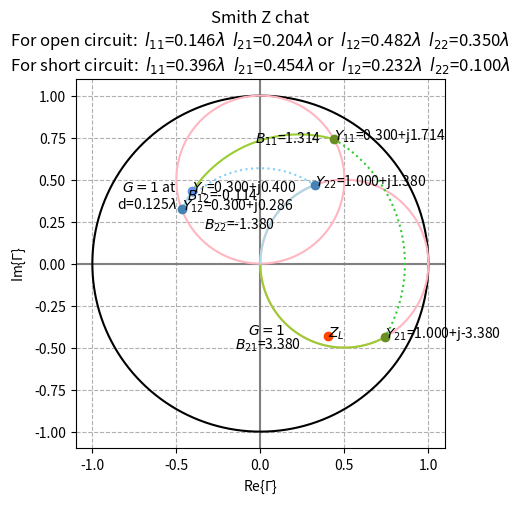

This chart was generated by the following Python code:
"""
* Software License Agreement (BSD License)
*
*  Copyright (c) 2020, Chengfeng Luo.
*  All rights reserved.
*
*  Redistribution and use in source and binary forms, with or without
*  modification, are permitted provided that the following conditions
*  are met:
*
*   * Redistributions of source code must retain the above copyright
*     notice, this list of conditions and the following disclaimer.
*   * Redistributions in binary form must reproduce the above
*     copyright notice, this list of conditions and the following
*     disclaimer in the documentation and/or other materials provided
*     with the distribution.
* [redacted]
*     contributors may be used to endorse or promote products derived
*     from this software without specific prior written permission.
*
*  THIS SOFTWARE IS PROVIDED BY THE COPYRIGHT HOLDERS AND CONTRIBUTORS
*  "AS IS" AND ANY EXPRESS OR IMPLIED WARRANTIES, INCLUDING, BUT NOT
*  LIMITED TO, THE IMPLIED WARRANTIES OF MERCHANTABILITY AND FITNESS
*  FOR A PARTICULAR PURPOSE ARE DISCLAIMED. IN NO EVENT SHALL THE
*  COPYRIGHT OWNER OR CONTRIBUTORS BE LIABLE FOR ANY DIRECT, INDIRECT,
*  INCIDENTAL, SPECIAL, EXEMPLARY, OR CONSEQUENTIAL DAMAGES (INCLUDING,
*  BUT NOT LIMITED TO, PROCUREMENT OF SUBSTITUTE GOODS OR SERVICES;
*  LOSS OF USE, DATA, OR PROFITS; OR BUSINESS INTERRUPTION) HOWEVER
*  CAUSED AND ON ANY THEORY OF LIABILITY, WHETHER IN CONTRACT, STRICT
*  LIABILITY, OR TORT (INCLUDING NEGLIGENCE OR OTHERWISE) ARISING IN
*  ANY WAY OUT OF THE USE OF THIS SOFTWARE, EVEN IF ADVISED OF THE
*  POSSIBILITY OF SUCH DAMAGE.
"""
# double_stub.py
# For calculating double stub tuning
# Also will plot smith chart
#
import numpy as np
from numpy import cos, sin, tan, sqrt, pi, arctan
from cmath import phase
from matplotlib import pyplot as plt
import sys

# Input parameters here
z0 = 50
zl = 60 - 80j
d = 1/8        # unit: lambda=1

y0 = 1/z0
yl = 1/zl


def draw_arc(c_x, c_y, r, start_phase, end_phase, direction='clockwise'):
    # input phase range: -pi:pi
    if direction == 'clockwise':
        if end_phase > start_phase:
            end_phase -= 2*np.pi
        theta = np.linspace(start_phase, end_phase, 1000)
    else:
        if start_phase > end_phase:
           start_phase -= 2*np.pi
        theta = np.linspace(start_phase, end_phase, 1000)
    x = r*cos(theta)+c_x
    y = r*sin(theta)+c_y
    return x, y

def draw_arc_shortest(c_x, c_y, r, start_phase, end_phase):
    # input phase range: -pi:pi
    diff = abs(start_phase-end_phase)
    if diff < pi:
        theta = np.linspace(start_phase, end_phase, 1000)
    else:
        if start_phase < end_phase:
            start_phase += 2*np.pi
        else: 
            end_phase += 2*np.pi
        theta = np.linspace(start_phase, end_phase, 1000)
    x = r*cos(theta)+c_x
    y = r*sin(theta)+c_y
    return x, y


def draw_circle(c_x, c_y, r):
    # input:
    # c_x: center's x
    # c_y: center's y
    # r  : radious
    # output: x,y array for plotting
    theta = np.linspace(0, 2*np.pi, 1000)
    x = r*cos(theta)+c_x
    y = r*sin(theta)+c_y
    return x, y


def z2gamma(z):
    global z0
    return (z-z0)/(z+z0)


def y2gammaZ(y):
    global z0
    y0 = 1/z0
    return (y-y0)/(y+y0)


# follow textbook p.245
rl = zl.real
xl = zl.imag
gl = yl.real
bl = yl.imag
t = tan(2*pi*d)

# check if feasible
if gl > y0*(1+t**2)/(t**2):
    print("No solution!")
    sys.exit(1)

# solution 1: y11, y21
# solution 2: y12, y22
b11 = (y0+sqrt((1+t**2)*gl*y0-gl**2*(t**2)))/t - bl
b12 = (y0-sqrt((1+t**2)*gl*y0-gl**2*(t**2)))/t - bl
b21 = (+y0*sqrt(y0*gl*(1+t**2)-gl**2*(t**2))+gl*y0)/gl/t
b22 = (-y0*sqrt(y0*gl*(1+t**2)-gl**2*(t**2))+gl*y0)/gl/t

y11 = gl + (bl+b11)*1j
y12 = gl + (bl+b12)*1j
y21 = y0*(gl+1j*(bl+b11+y0*t))/(y0+1j*t*(gl+1j*(bl+b11)))
y22 = y0*(gl+1j*(bl+b12+y0*t))/(y0+1j*t*(gl+1j*(bl+b12)))

l11open  = (arctan(b11/y0)/2/pi)
if l11open<0: l11open += 1/2
l11short = (-arctan(y0/b11)/2/pi)
if l11short<0: l11short += 1/2
l21open  = (arctan(b21/y0)/2/pi)
if l21open<0: l21open += 1/2
l21short = (-arctan(y0/b21)/2/pi)
if l21short<0: l21short += 1/2

l12open  = (arctan(b12/y0)/2/pi)
if l12open<0: l12open += 1/2
l12short = (-arctan(y0/b12)/2/pi)
if l12short<0: l12short += 1/2
l22open  = (arctan(b22/y0)/2/pi)
if l22open<0: l22open += 1/2
l22short = (-arctan(y0/b22)/2/pi)
if l22short<0: l22short += 1/2

zl_plt = z2gamma(zl)
yl_plt = y2gammaZ(yl)
y11_plt = y2gammaZ(y11)
y12_plt = y2gammaZ(y12)
y21_plt = y2gammaZ(y21)
y22_plt = y2gammaZ(y22)

# draw unit gamma circle, G=1 circle and axis
fig, ax=plt.subplots(1)
ax.plot([-1.1, 1.1], [0, 0], 'grey')
ax.plot([0, 0], [-1.1, 1.1], 'grey')
x, y=draw_circle(0, 0, 1)
ax.plot(x, y, 'black')
g1_x, g1_y=draw_circle(0.5, 0, 0.5)
ax.plot(g1_x, g1_y, color = 'lightpink')
ax.text(0.5-sqrt(2)/4, -sqrt(2)/4, '$G=1$',
        horizontalalignment='right',
        verticalalignment='top')
g1_x, g1_y=draw_circle(0.5*cos(4*pi*d), 0.5*sin(4*pi*d), 0.5)
ax.plot(g1_x, g1_y, color = 'lightpink')
ax.text(g1_x[len(g1_x)//2], g1_y[len(g1_x)//2], '$G=1$ at\nd=%.3f$\lambda$' % d,
        horizontalalignment='right',
        verticalalignment='top')
ax.set_aspect(1)
plt.xlim(-1.1, 1.1)
plt.ylim(-1.1, 1.1)
plt.xlabel(u'Re{$\Gamma$}')
plt.ylabel(u'Im{$\Gamma$}')
plt.title(u'Smith Z chat\n'
          )
plt.grid(linestyle='--')

# draw constant g line for YL
gl_n = gl/y0
x,y = draw_arc_shortest(gl_n/(1+gl_n),0,1/(1+gl_n),
                        phase(yl_plt-gl_n/(1+gl_n)),
                        phase(y11_plt-gl_n/(1+gl_n)))
ax.plot(x, y, color = 'yellowgreen')
ax.text(x[len(x)//2], y[len(y)//2],u'$B_{11}$=%.3f'%(b11/y0))
x,y = draw_arc_shortest(gl_n/(1+gl_n),0,1/(1+gl_n),
                        phase(yl_plt-gl_n/(1+gl_n)),
                        phase(y12_plt-gl_n/(1+gl_n)))
ax.plot(x, y, color = 'lightblue')
ax.text(x[len(x)//2], y[len(y)//2],u'$B_{12}$=%.3f'%(b12/y0))

# draw constant SWR line
x,y = draw_arc(0,0,abs(y11_plt),phase(y11_plt),phase(y21_plt),'clockwise')
ax.plot(x, y, ':', color = 'limegreen')
x,y = draw_arc(0,0,abs(y12_plt),phase(y12_plt),phase(y22_plt),'clockwise')
ax.plot(x, y, ':', color = 'lightskyblue')

# draw constant g line for Y2
x,y = draw_arc_shortest(0.5,0,0.5,
                        phase(y21_plt-0.5),
                        phase(-0.5))
ax.plot(x, y, color = 'yellowgreen')
ax.text(x[len(x)//2], y[len(y)//2],u'$B_{21}$=%.3f'%(b21/y0),
        horizontalalignment='right',
        verticalalignment='top')
x,y = draw_arc_shortest(0.5,0,0.5,
                        phase(y22_plt-0.5),
                        phase(-0.5))
ax.plot(x, y, color = 'lightblue')
ax.text(x[len(x)//2], y[len(y)//2],u'$B_{22}$=%.3f'%(b22/y0),
        horizontalalignment='right',
        verticalalignment='top')

# draw ZL, YL, Y1 and Y2
# print normalized Z, Y for better display
plt.plot(zl_plt.real,zl_plt.imag,'o',color='orangered')
plt.text(zl_plt.real,zl_plt.imag,'$Z_L$')
plt.plot(yl_plt.real,yl_plt.imag,'o',color='cornflowerblue')
plt.text(yl_plt.real,yl_plt.imag,'$Y_L$=%.3f+j%.3f'%(yl.real/y0,yl.imag/y0)) 
plt.plot(y11_plt.real,y11_plt.imag,'o',color='olivedrab')
plt.text(y11_plt.real,y11_plt.imag,'$Y_{11}$=%.3f+j%.3f'%(y11.real/y0,y11.imag/y0))
plt.plot(y21_plt.real,y21_plt.imag,'o',color='olivedrab')
plt.text(y21_plt.real,y21_plt.imag,'$Y_{21}$=%.3f+j%.3f'%(y21.real/y0,y21.imag/y0))
plt.plot(y12_plt.real,y12_plt.imag,'o',color='steelblue')
plt.text(y12_plt.real,y12_plt.imag,'$Y_{12}$=%.3f+j%.3f'%(y12.real/y0,y12.imag/y0))
plt.plot(y22_plt.real,y22_plt.imag,'o',color='steelblue')
plt.text(y22_plt.real,y22_plt.imag,'$Y_{22}$=%.3f+j%.3f'%(y22.real/y0,y22.imag/y0))

plt.title(u'Smith Z chat\n'+ 
        'For open circuit:'+
        '  $l_{11}$=%.3f$\lambda$  $l_{21}$=%.3f$\lambda$ or'%(l11open,l21open) +
        '  $l_{12}$=%.3f$\lambda$  $l_{22}$=%.3f$\lambda$\n'%(l12open,l22open) +
        'For short circuit:'+
        '  $l_{11}$=%.3f$\lambda$  $l_{21}$=%.3f$\lambda$ or'%(l11short,l21short) +
        '  $l_{12}$=%.3f$\lambda$  $l_{22}$=%.3f$\lambda$'%(l12short,l22short) )

print('**************************************************')
print('Double Stub Turning Result')
print('**************************************************')
print('Input:')
print('  Z0 = %.5e'%z0)
print('  ZL = %s'%zl)
print('  d  = %.5e lambda'%d)
print('Solution 1:')
print('  Y11 = %.5e+%.5ej, Y21 = %.5e+%.5ej'%(y11.real,y11.imag,y21.real,y21.imag))
print('  B11 = %.5e, B21 = %.5e'%(b11,b21))
print('  For open circuit:')
print('    l1 = %.5e, l2 = %.5e'%(l11open,l21open))
print('  For short circuit:')
print('    l1 = %.5e, l2 = %.5e'%(l11short,l21short))
print('Solution 2:')
print('  Y12 = %.5e+%.5ej, Y22 = %.5e+%.5ej'%(y12.real,y12.imag,y22.real,y22.imag))
print('  B12 = %.5e, B22 = %.5e'%(b12,b22))
print('  For open circuit:')
print('    l1 = %.5e, l2 = %.5e'%(l12open,l22open))
print('  For short circuit:')
print('    l1 = %.5e, l2 = %.5e'%(l12short,l22short))

plt.show()
